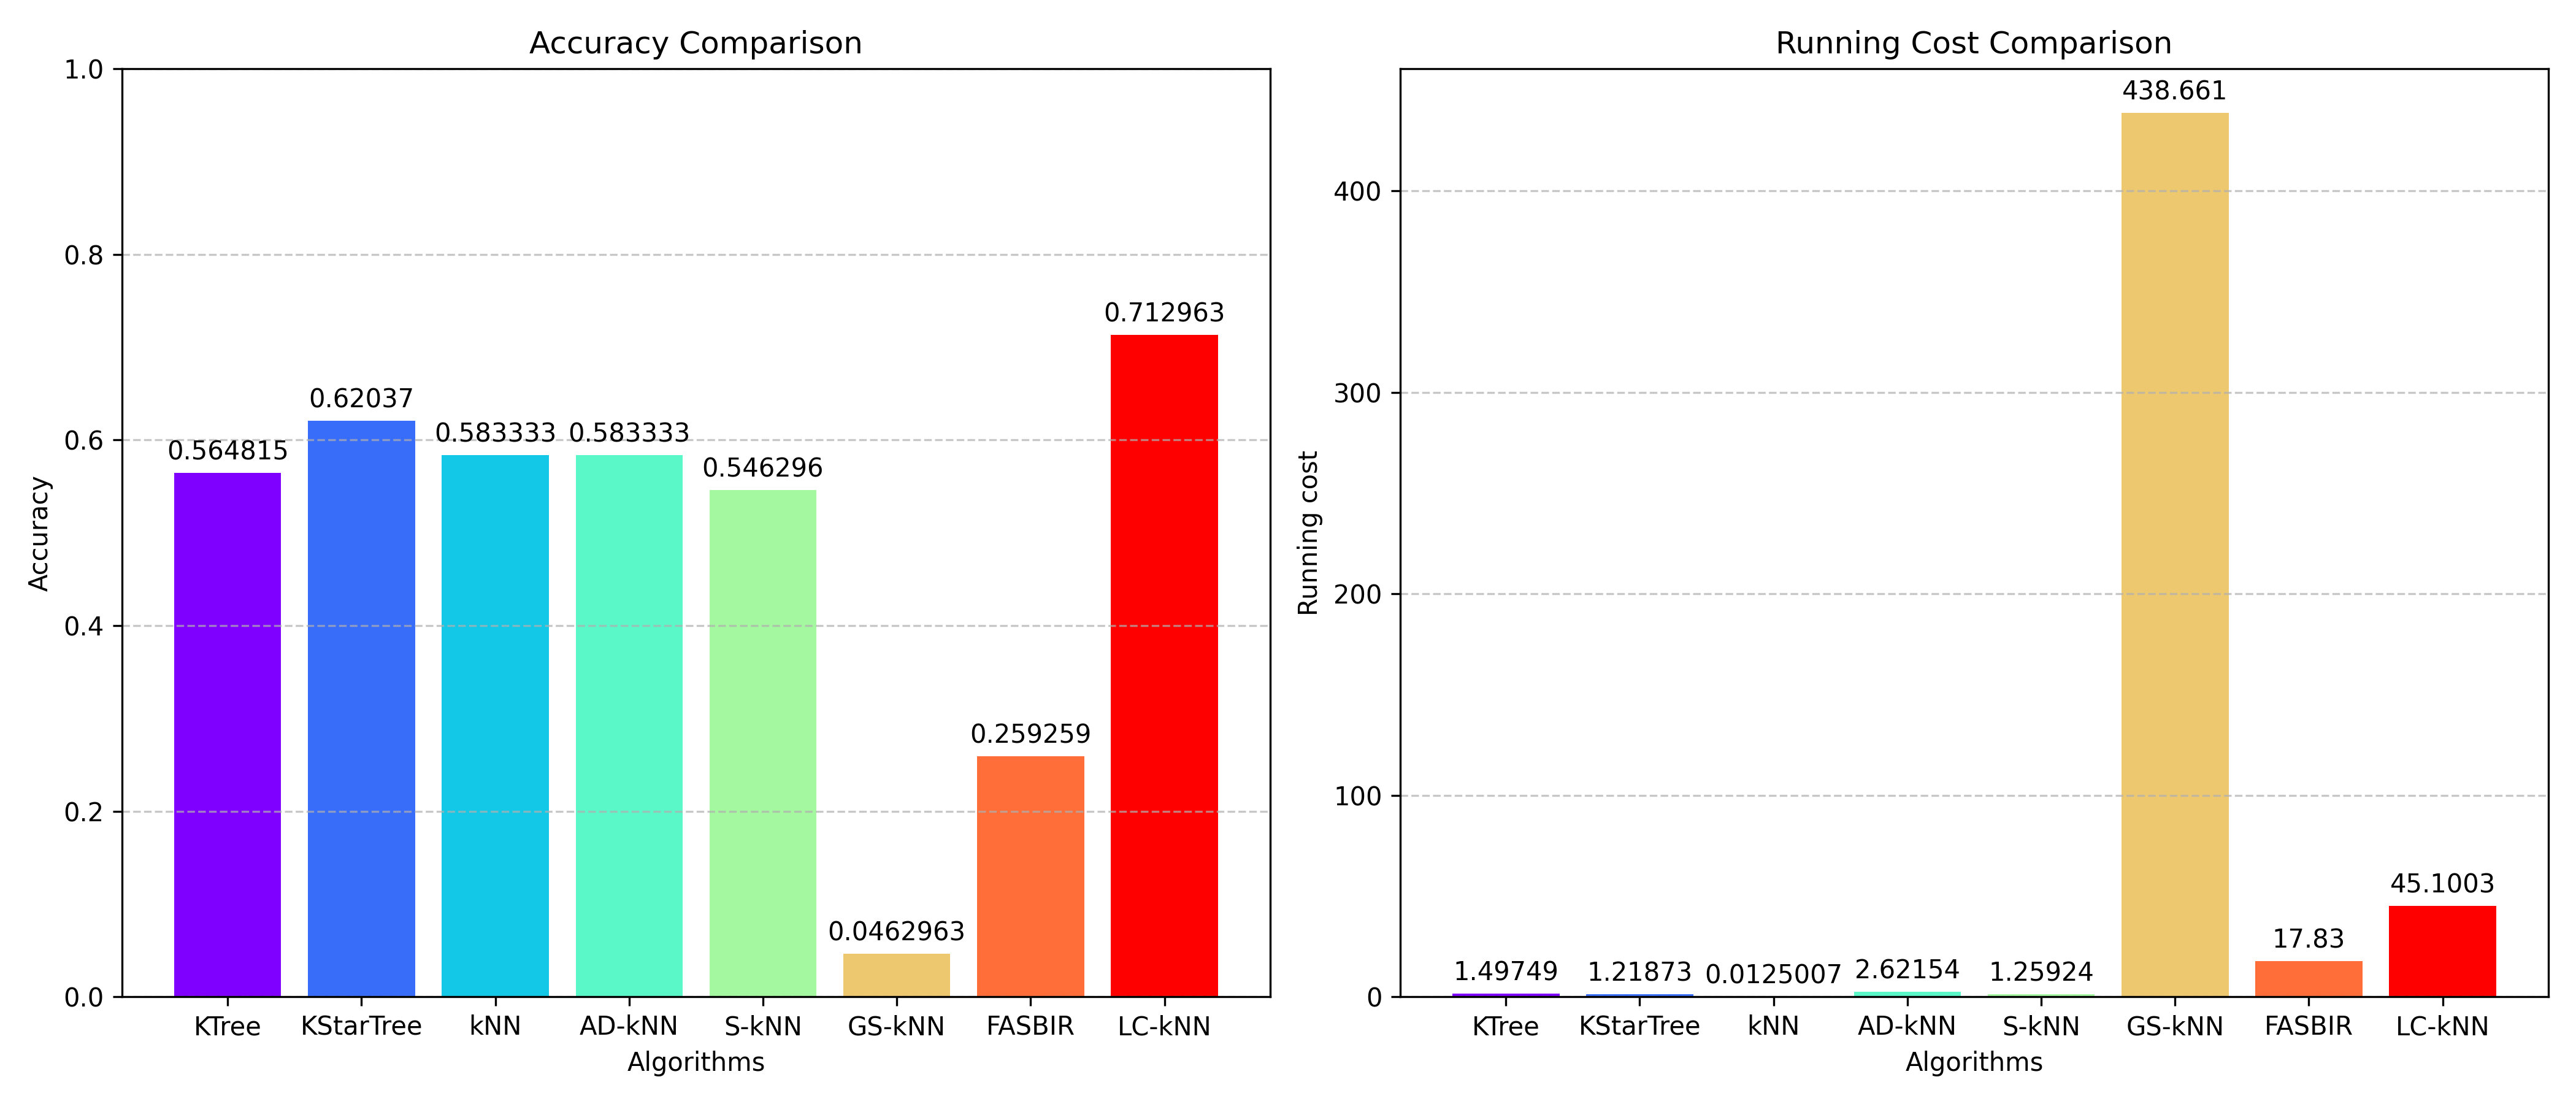

The data file committed next to this chart (first rows):
Algorithm, Accuracy, Average Iteration Time
KTree, 0.5648, 1.497
KStarTree, 0.6204, 1.219
kNN, 0.5833, 0.0125
AD-kNN, 0.5833, 2.622
S-kNN, 0.5463, 1.259
GS-kNN, 0.0463, 438.7
FASBIR, 0.2593, 17.83
LC-kNN, 0.713, 45.1
